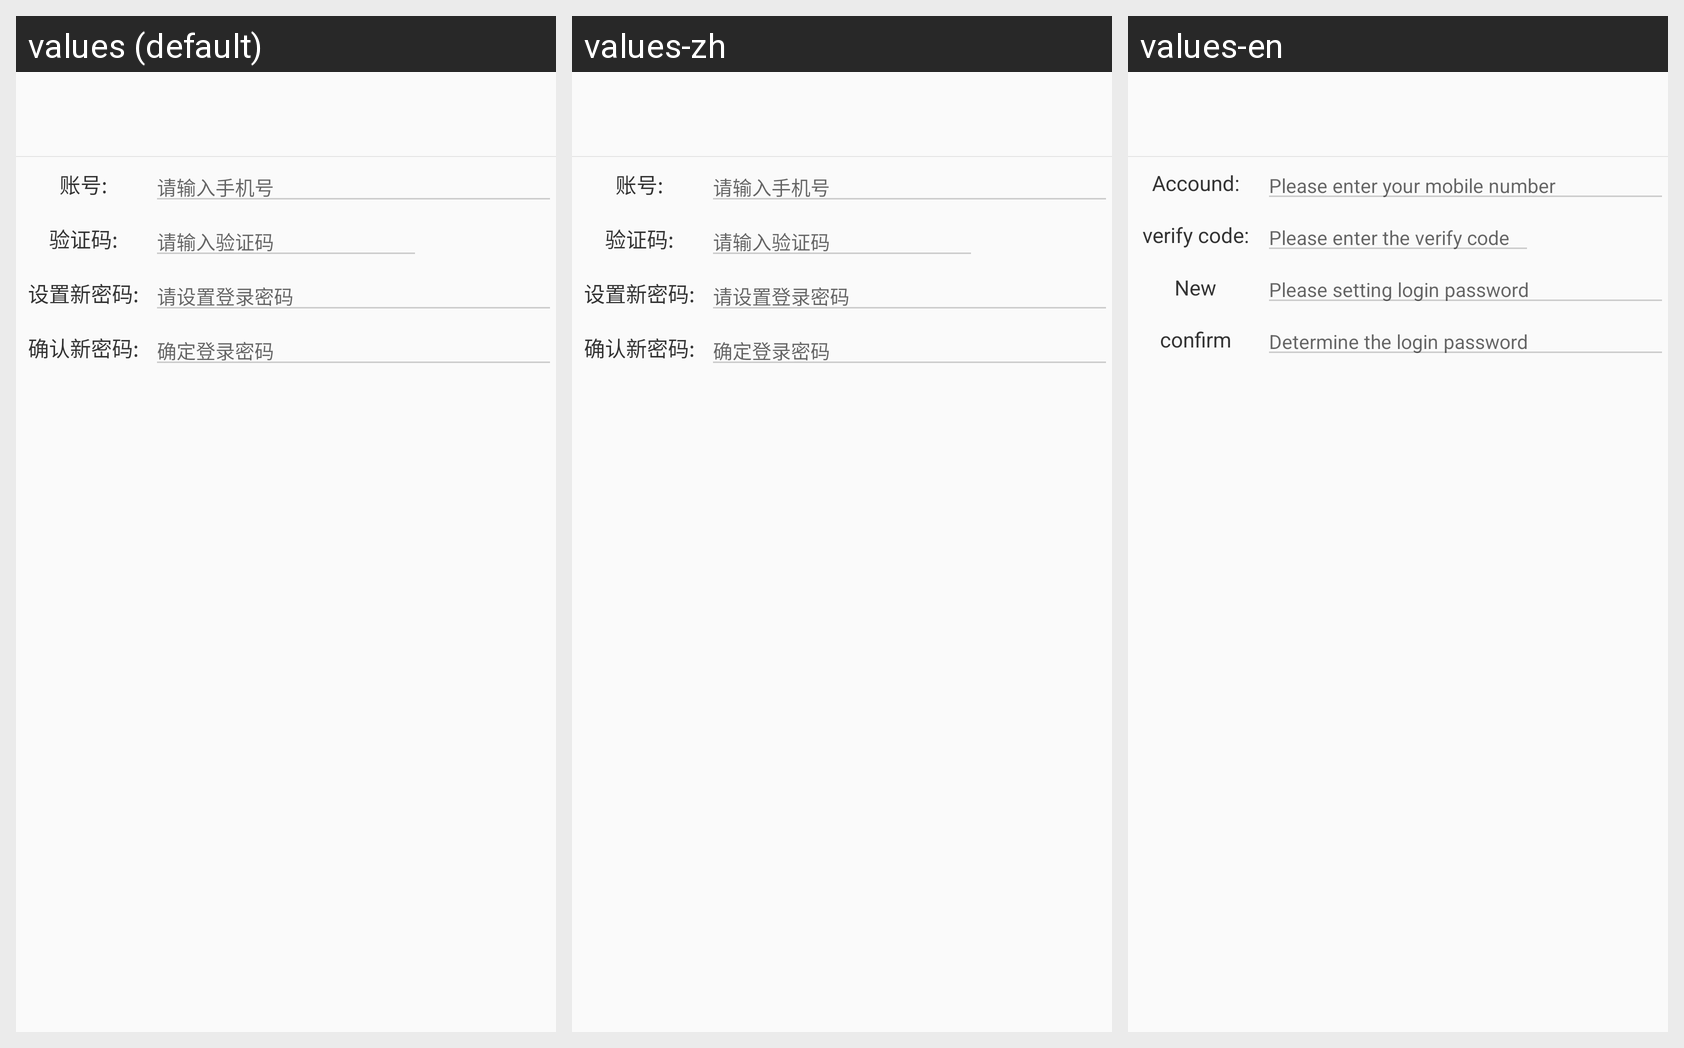

For this localized Android screen grid, give each drawn string resource with its value in every locale shown.
Android screen res/layout/activity_reset_pwd.xml rendered under 3 locales, left to right: values (default), values-zh, values-en. Device: Nexus 5 (rendered at 1080×1920; each locale shown at half size, 540×960, under a caption strip naming it); theme AppTheme.
Strings drawn on this screen, with the default value and each locale's value (text and hints the layout hard-codes, and strings that could not be matched under every locale, appear in the picture but are not listed):

reset_account
  values: 账号:
  values-zh: 账号:
  values-en: Accound:

reset_phonenum
  values: 请输入手机号
  values-zh: 请输入手机号
  values-en: Please enter your mobile number

reset_ver_num
  values: 验证码:
  values-zh: 验证码:
  values-en: verify code:

reset_ver_hint
  values: 请输入验证码
  values-zh: 请输入验证码
  values-en: Please enter the verify code

reset_set_pwd_hint
  values: 设置新密码:
  values-zh: 设置新密码:
  values-en: New password:

reset_newpwd_hint
  values: 请设置登录密码
  values-zh: 请设置登录密码
  values-en: Please setting login password

reset_confirm_pwd_hint
  values: 确认新密码:
  values-zh: 确认新密码:
  values-en: confirm password:

reset_confirm_new_pwd
  values: 确定登录密码
  values-zh: 确定登录密码
  values-en: Determine the login password
